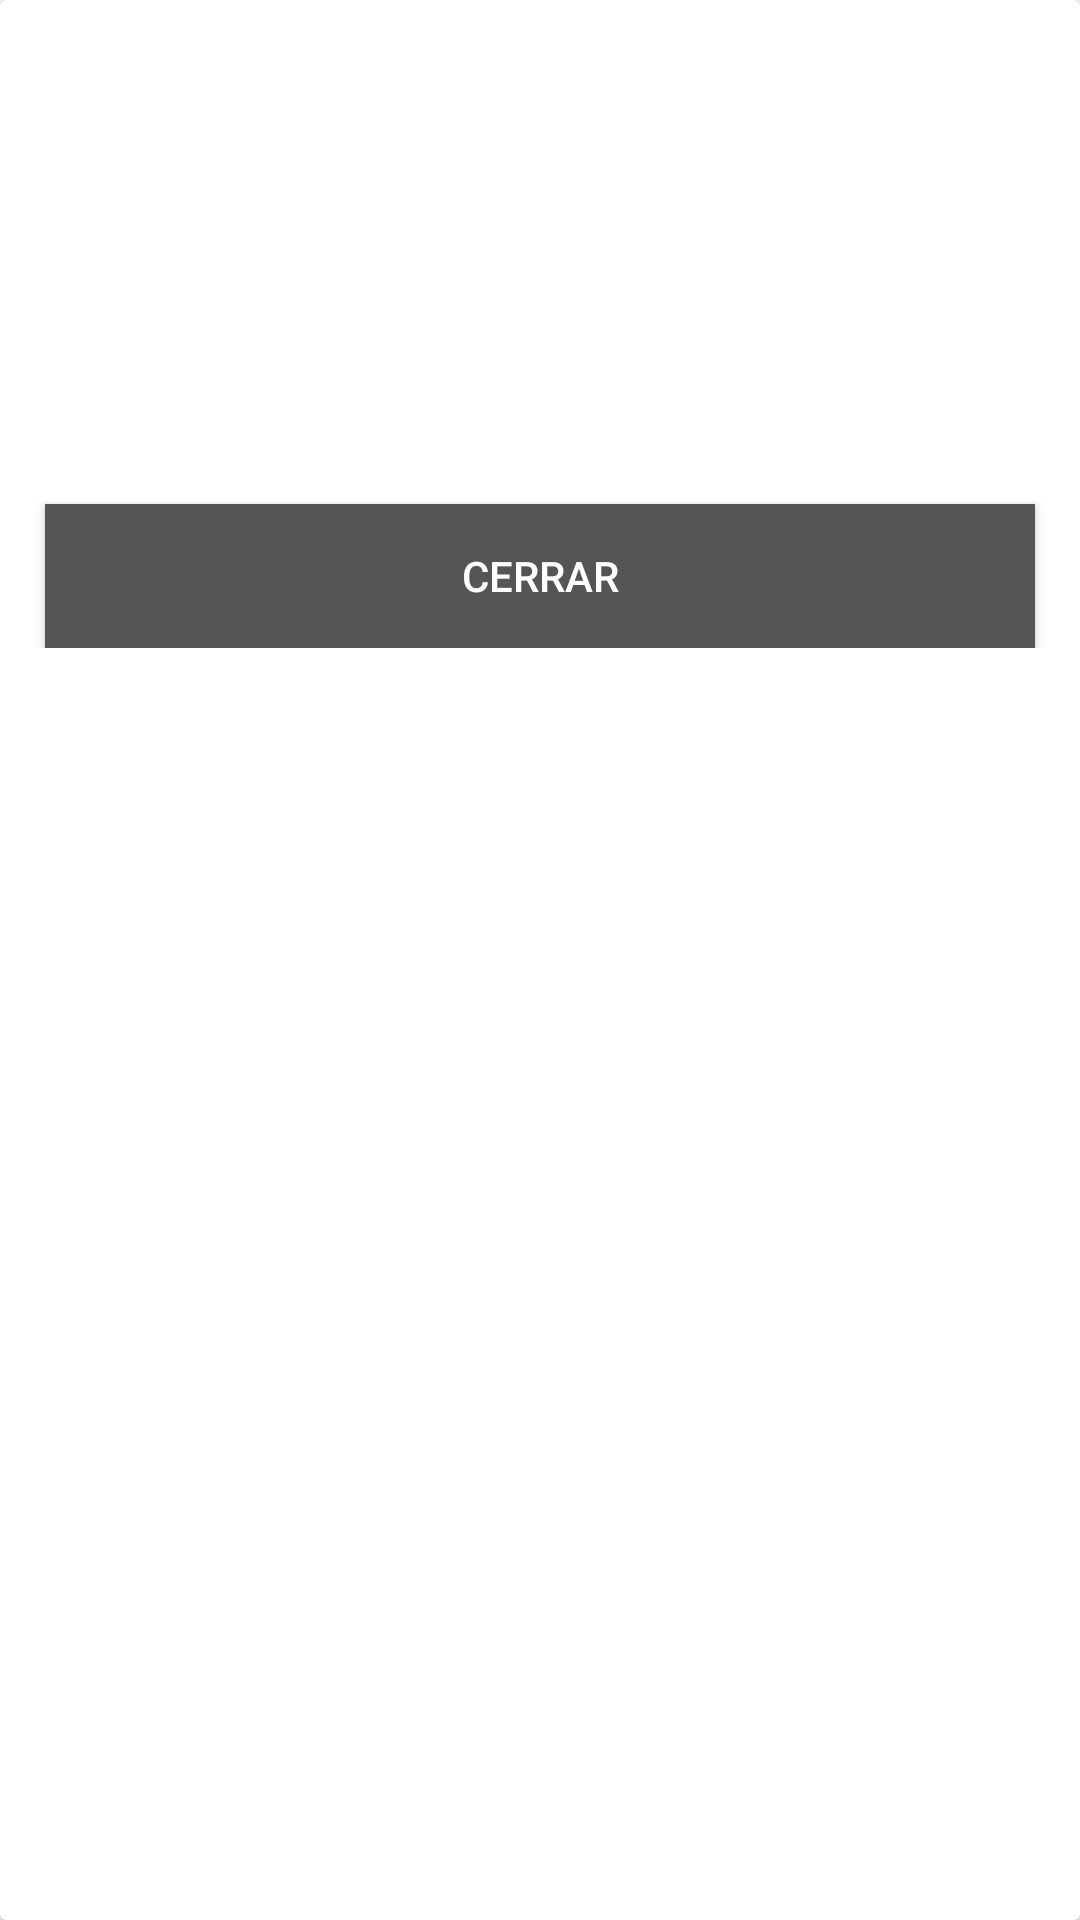

Produce the Android XML layout that renders to this screen, including the resource entries it uses.
<!-- AndroidManifest.xml: application theme Theme.NedugaTest -->
<!-- res/layout/modal_layout.xml -->
<?xml version="1.0" encoding="utf-8"?>
<androidx.cardview.widget.CardView xmlns:android="http://schemas.android.com/apk/res/android"
    android:layout_width="match_parent"
    android:layout_height="wrap_content"
    app:cardBackgroundColor="@color/white"
    android:layout_marginHorizontal="20dp"
    xmlns:app="http://schemas.android.com/apk/res-auto">

    <androidx.appcompat.widget.LinearLayoutCompat
        android:layout_width="match_parent"
        android:layout_height="wrap_content"
        android:orientation="vertical"
        android:layout_margin="10dp">

        <androidx.appcompat.widget.AppCompatImageView
            android:id="@+id/modal_image"
            android:layout_width="120dp"
            android:layout_height="120dp"
            android:layout_gravity="center_horizontal" />

        <TextView
            android:id="@+id/modal_calification"
            android:layout_width="match_parent"
            android:layout_height="wrap_content"
            android:textColor="@color/black"/>

        <TextView
            android:id="@+id/modal_description"
            android:layout_width="match_parent"
            android:layout_height="wrap_content"
            android:textColor="@color/black"/>

        <androidx.appcompat.widget.AppCompatButton
            android:id="@+id/modal_close_btn"
            android:layout_width="match_parent"
            android:layout_height="wrap_content"
            android:layout_marginHorizontal="5dp"
            android:background="#555"
            android:text="Cerrar"
            android:textColor="@color/white"/>

    </androidx.appcompat.widget.LinearLayoutCompat>

</androidx.cardview.widget.CardView>
<!-- resources referenced by this layout -->
<resources>
  <style name="Theme.NedugaTest" parent="Base.Theme.NedugaTest" />
  <style name="Base.Theme.NedugaTest" parent="Theme.Material3.DayNight.NoActionBar">
          
          
      </style>
  <!-- not gathered from this repository: default colours our renderer supplied (Android Studio template values) -->
  <color name="black">#FF000000</color>
  <color name="white">#FFFFFFFF</color>
</resources>
